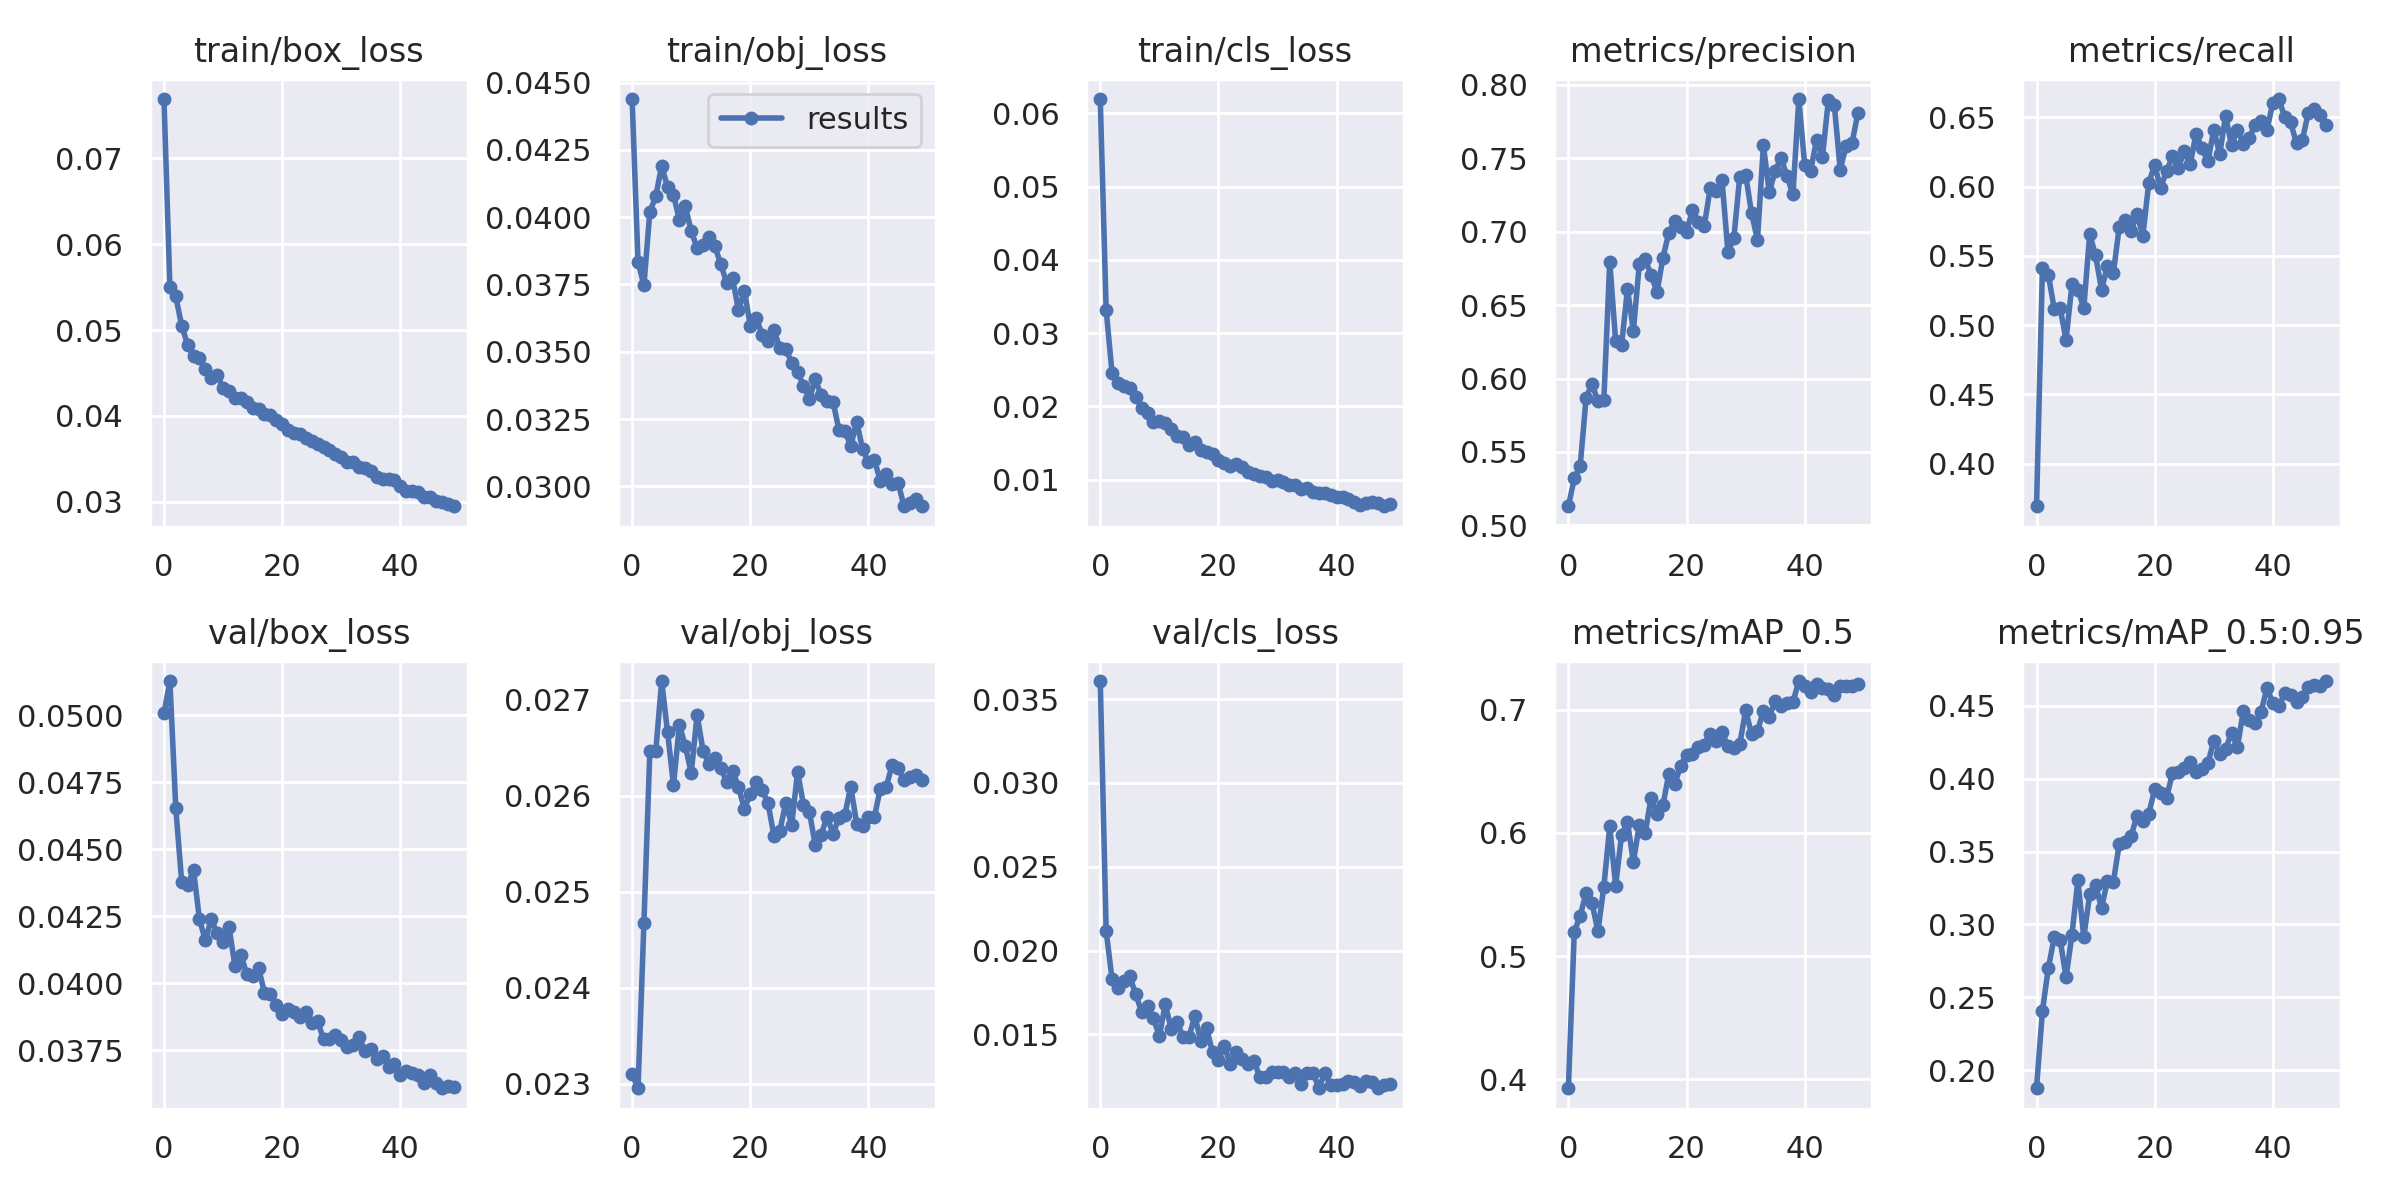

The file beside this chart, header and first rows:
epoch, train/box_loss, train/obj_loss, train/cls_loss, metrics/precision, metrics/recall, metrics/mAP_0.5, metrics/mAP_0.5:0.95, val/box_loss, val/obj_loss, val/cls_loss, x/lr0, x/lr1, x/lr2
0, 0.07693, 0.04439, 0.06196, 0.513, 0.3691, 0.3927, 0.1875, 0.05006, 0.0231, 0.03607, 0.07006, 0.003327, 0.003327
1, 0.05501, 0.03833, 0.03317, 0.5321, 0.5412, 0.5197, 0.2405, 0.05127, 0.02295, 0.02116, 0.03993, 0.006528, 0.006528
2, 0.05392, 0.03748, 0.0245, 0.5405, 0.5363, 0.5327, 0.2701, 0.04652, 0.02468, 0.01829, 0.009664, 0.009598, 0.009598
3, 0.05047, 0.0402, 0.02317, 0.5868, 0.5117, 0.5513, 0.2911, 0.04377, 0.02647, 0.01777, 0.009406, 0.009406, 0.009406
4, 0.04831, 0.04077, 0.02279, 0.5964, 0.512, 0.5429, 0.2893, 0.04368, 0.02647, 0.01819, 0.009406, 0.009406, 0.009406
5, 0.04696, 0.04191, 0.02254, 0.5845, 0.4894, 0.5201, 0.2637, 0.04422, 0.0272, 0.01846, 0.009208, 0.009208, 0.009208
6, 0.04671, 0.0411, 0.02124, 0.5852, 0.5295, 0.5563, 0.293, 0.04239, 0.02666, 0.01738, 0.00901, 0.00901, 0.00901
7, 0.04548, 0.04083, 0.01976, 0.6795, 0.5256, 0.6052, 0.3302, 0.0416, 0.02611, 0.01636, 0.008812, 0.008812, 0.008812
8, 0.04437, 0.0399, 0.01911, 0.6253, 0.5123, 0.5571, 0.2912, 0.0424, 0.02674, 0.01669, 0.008614, 0.008614, 0.008614
9, 0.04471, 0.0404, 0.0178, 0.6227, 0.5656, 0.5983, 0.3206, 0.04187, 0.02652, 0.01597, 0.008416, 0.008416, 0.008416
10, 0.0433, 0.03949, 0.01793, 0.6608, 0.5503, 0.6087, 0.3269, 0.04153, 0.02624, 0.01489, 0.008218, 0.008218, 0.008218
11, 0.04288, 0.03885, 0.01776, 0.6326, 0.5256, 0.5764, 0.3113, 0.0421, 0.02684, 0.0168, 0.00802, 0.00802, 0.00802
12, 0.04212, 0.03897, 0.01689, 0.6779, 0.5425, 0.6067, 0.3299, 0.04067, 0.02647, 0.01534, 0.007822, 0.007822, 0.007822
13, 0.04213, 0.03928, 0.01589, 0.6811, 0.5374, 0.6, 0.3291, 0.04107, 0.02633, 0.01577, 0.007624, 0.007624, 0.007624
14, 0.04156, 0.03892, 0.01581, 0.6707, 0.5709, 0.6284, 0.355, 0.04036, 0.02639, 0.01485, 0.007426, 0.007426, 0.007426
15, 0.04087, 0.03826, 0.01479, 0.6587, 0.5758, 0.6153, 0.3562, 0.04028, 0.02629, 0.01483, 0.007228, 0.007228, 0.007228
16, 0.04077, 0.03755, 0.01508, 0.6823, 0.5679, 0.6224, 0.3604, 0.04058, 0.02615, 0.0161, 0.00703, 0.00703, 0.00703
17, 0.04024, 0.03773, 0.01403, 0.6992, 0.5803, 0.648, 0.3747, 0.03965, 0.02626, 0.01461, 0.006832, 0.006832, 0.006832
18, 0.04014, 0.03654, 0.01377, 0.7071, 0.5645, 0.6395, 0.3708, 0.03962, 0.02609, 0.01536, 0.006634, 0.006634, 0.006634
19, 0.03958, 0.03727, 0.01345, 0.7035, 0.6029, 0.6546, 0.376, 0.03919, 0.02586, 0.01393, 0.006436, 0.006436, 0.006436
20, 0.0391, 0.03596, 0.01273, 0.7001, 0.6153, 0.6636, 0.3927, 0.03887, 0.02602, 0.01349, 0.006238, 0.006238, 0.006238
21, 0.0384, 0.03626, 0.0123, 0.715, 0.599, 0.6643, 0.39, 0.03903, 0.02614, 0.01428, 0.00604, 0.00604, 0.00604
22, 0.03796, 0.03563, 0.01184, 0.7065, 0.6111, 0.6698, 0.3867, 0.03892, 0.02606, 0.01323, 0.005842, 0.005842, 0.005842
23, 0.03784, 0.03539, 0.01208, 0.7041, 0.6218, 0.6717, 0.4037, 0.03874, 0.02592, 0.01393, 0.005644, 0.005644, 0.005644
24, 0.03739, 0.03581, 0.01174, 0.7295, 0.6135, 0.6805, 0.4043, 0.03895, 0.02559, 0.01353, 0.005446, 0.005446, 0.005446
25, 0.03709, 0.03513, 0.01098, 0.7276, 0.6255, 0.6749, 0.4071, 0.03852, 0.02564, 0.01324, 0.005248, 0.005248, 0.005248
26, 0.03675, 0.03511, 0.01075, 0.7352, 0.6161, 0.6821, 0.4114, 0.03859, 0.02593, 0.01343, 0.00505, 0.00505, 0.00505
27, 0.03632, 0.03459, 0.01049, 0.686, 0.6383, 0.6701, 0.4047, 0.03792, 0.0257, 0.01247, 0.004852, 0.004852, 0.004852
28, 0.03601, 0.03425, 0.01041, 0.6957, 0.6277, 0.6693, 0.4065, 0.03793, 0.02625, 0.01244, 0.004654, 0.004654, 0.004654
29, 0.03558, 0.03374, 0.009857, 0.7374, 0.6182, 0.6721, 0.4105, 0.03806, 0.02591, 0.01277, 0.004456, 0.004456, 0.004456
30, 0.03516, 0.03325, 0.009909, 0.7389, 0.641, 0.6994, 0.4262, 0.0379, 0.02584, 0.01273, 0.004258, 0.004258, 0.004258
31, 0.03464, 0.03397, 0.009619, 0.7125, 0.6233, 0.6803, 0.4171, 0.03763, 0.02549, 0.01277, 0.00406, 0.00406, 0.00406
32, 0.03461, 0.03338, 0.009275, 0.6944, 0.651, 0.6829, 0.4204, 0.03769, 0.02559, 0.01243, 0.003862, 0.003862, 0.003862
33, 0.03409, 0.03316, 0.009328, 0.7587, 0.6298, 0.6987, 0.4315, 0.038, 0.02578, 0.01272, 0.003664, 0.003664, 0.003664
34, 0.03397, 0.03315, 0.008698, 0.7269, 0.6409, 0.6943, 0.4219, 0.0375, 0.02561, 0.01204, 0.003466, 0.003466, 0.003466
35, 0.03354, 0.0321, 0.008815, 0.7415, 0.6308, 0.7069, 0.4464, 0.03757, 0.02577, 0.0127, 0.003268, 0.003268, 0.003268
36, 0.03285, 0.03205, 0.008267, 0.7502, 0.6351, 0.7027, 0.4403, 0.03719, 0.0258, 0.01271, 0.00307, 0.00307, 0.00307
37, 0.03263, 0.03152, 0.008213, 0.7378, 0.6448, 0.7051, 0.4384, 0.03729, 0.0261, 0.01182, 0.002872, 0.002872, 0.002872
38, 0.03263, 0.03239, 0.008124, 0.7253, 0.6474, 0.7062, 0.4458, 0.03689, 0.02571, 0.01269, 0.002674, 0.002674, 0.002674
39, 0.03249, 0.03139, 0.007935, 0.7903, 0.641, 0.7232, 0.4623, 0.03698, 0.02569, 0.01197, 0.002476, 0.002476, 0.002476
40, 0.03184, 0.03089, 0.007651, 0.7451, 0.6605, 0.7195, 0.452, 0.03657, 0.02578, 0.012, 0.002278, 0.002278, 0.002278
41, 0.0313, 0.03099, 0.007563, 0.7416, 0.6632, 0.7141, 0.4498, 0.03673, 0.02578, 0.01202, 0.00208, 0.00208, 0.00208
42, 0.03123, 0.03019, 0.007319, 0.7624, 0.6504, 0.7208, 0.4587, 0.03667, 0.02608, 0.01225, 0.001882, 0.001882, 0.001882
43, 0.03117, 0.03045, 0.007008, 0.7511, 0.6463, 0.718, 0.4576, 0.03657, 0.02609, 0.01218, 0.001684, 0.001684, 0.001684
44, 0.0305, 0.03008, 0.006574, 0.7895, 0.6312, 0.7164, 0.453, 0.03627, 0.02632, 0.01192, 0.001486, 0.001486, 0.001486
45, 0.0306, 0.03014, 0.006841, 0.7865, 0.6339, 0.7118, 0.456, 0.03658, 0.02629, 0.0122, 0.001288, 0.001288, 0.001288
46, 0.03009, 0.02928, 0.006988, 0.7423, 0.6533, 0.719, 0.4632, 0.03629, 0.02616, 0.01214, 0.00109, 0.00109, 0.00109
47, 0.02997, 0.02939, 0.006863, 0.7584, 0.6558, 0.7188, 0.4645, 0.03609, 0.0262, 0.01179, 0.000892, 0.000892, 0.000892
48, 0.02978, 0.02951, 0.00636, 0.7604, 0.6517, 0.7193, 0.4638, 0.03618, 0.02622, 0.012, 0.000694, 0.000694, 0.000694
49, 0.02947, 0.02926, 0.00673, 0.7808, 0.6444, 0.7204, 0.4671, 0.03615, 0.02616, 0.01204, 0.000496, 0.000496, 0.000496
